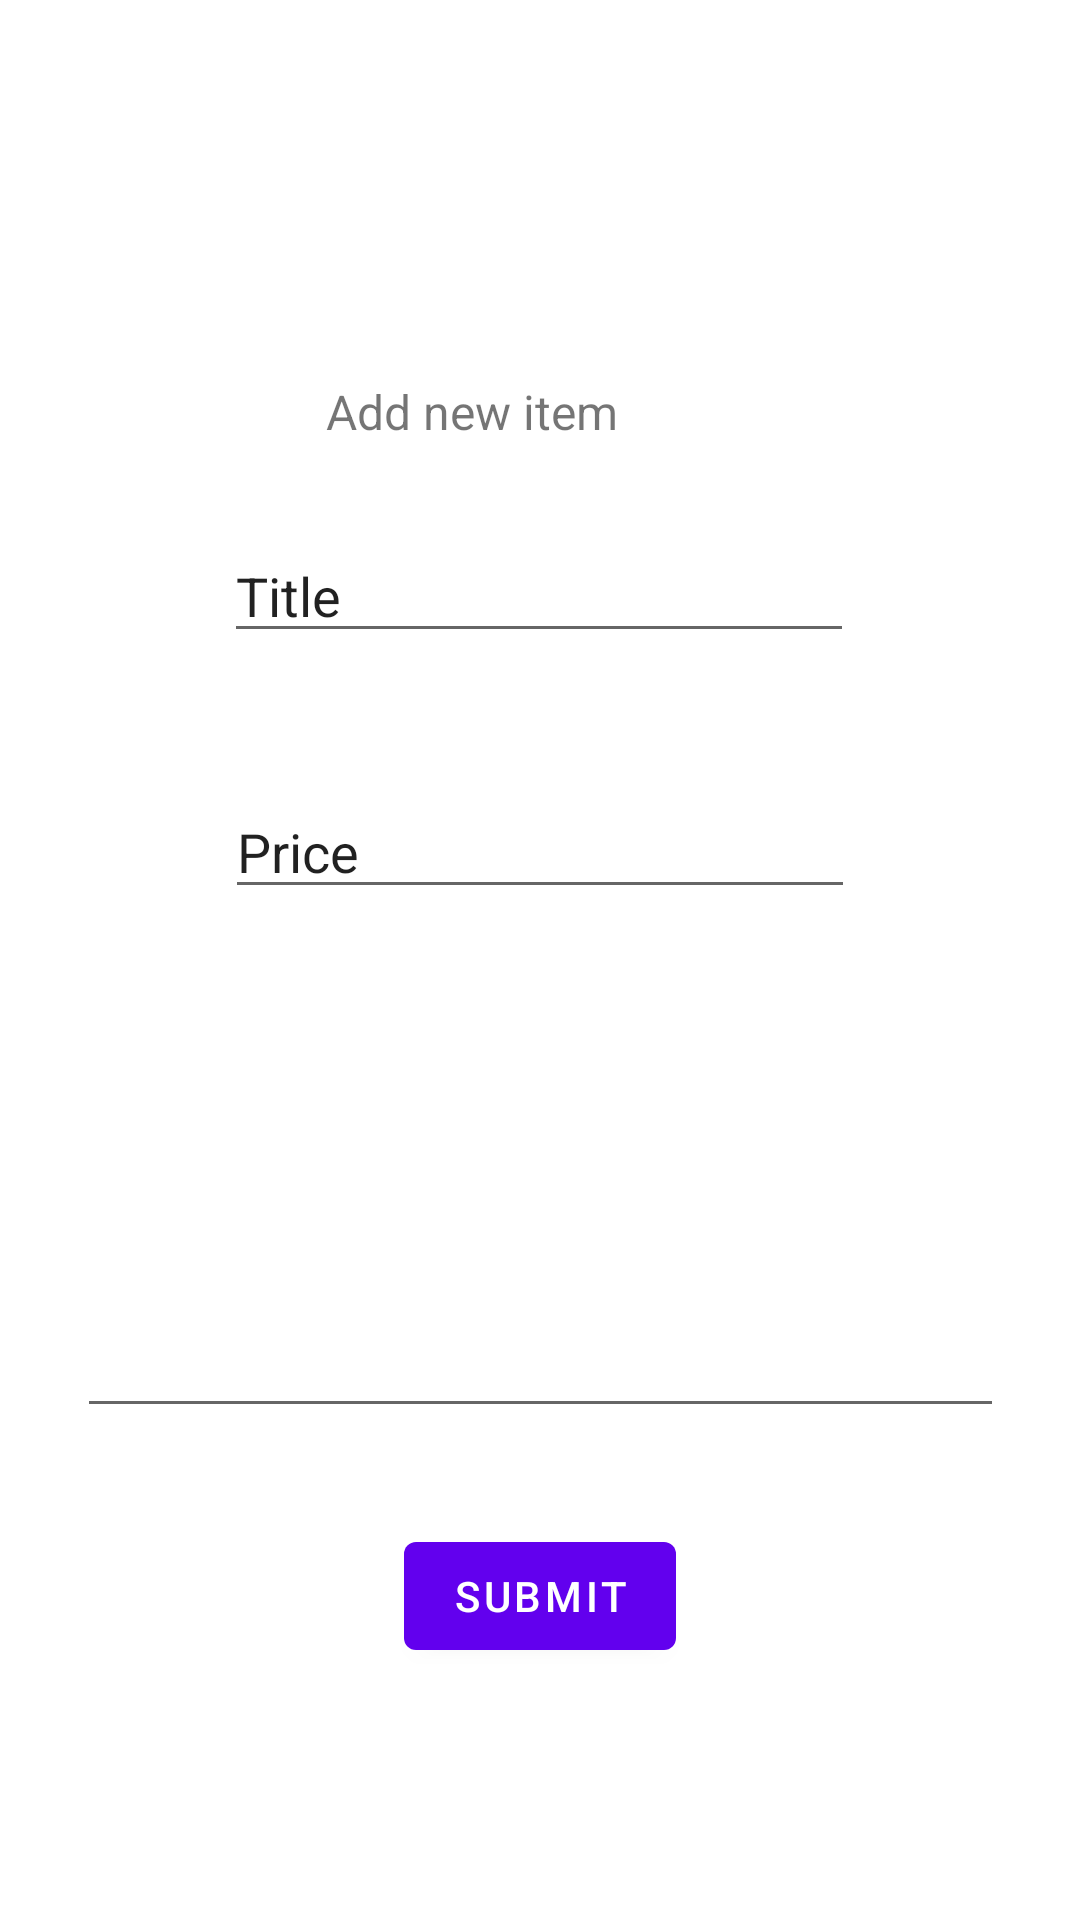

The Android layout XML behind this screen, and the referenced resources:
<!-- AndroidManifest.xml: application theme Theme.OpbligatoriskopgaveApp -->
<!-- res/layout/fragment_add.xml -->
<?xml version="1.0" encoding="utf-8"?>
<androidx.constraintlayout.widget.ConstraintLayout xmlns:android="http://schemas.android.com/apk/res/android"
    xmlns:app="http://schemas.android.com/apk/res-auto"
    xmlns:tools="http://schemas.android.com/tools"
    android:layout_width="match_parent"
    android:layout_height="match_parent"
    tools:context=".AddFragment">

    <TextView
        android:id="@+id/textView"
        android:layout_width="143dp"
        android:layout_height="26dp"
        android:layout_marginBottom="24dp"
        android:text="Add new item"
        android:textSize="16sp"
        app:layout_constraintBottom_toTopOf="@+id/EditTextTitle"
        app:layout_constraintEnd_toEndOf="parent"
        app:layout_constraintStart_toStartOf="parent" />

    <EditText
        android:id="@+id/EditTextTitle"
        android:layout_width="wrap_content"
        android:layout_height="wrap_content"
        android:layout_marginBottom="44dp"
        android:ems="10"
        android:inputType="textPersonName"
        android:text="Title"
        app:layout_constraintBottom_toTopOf="@+id/EditTextPrice"
        app:layout_constraintEnd_toEndOf="parent"
        app:layout_constraintHorizontal_bias="0.497"
        app:layout_constraintStart_toStartOf="parent" />

    <EditText
        android:id="@+id/EditTextPrice"
        android:layout_width="wrap_content"
        android:layout_height="wrap_content"
        android:layout_marginBottom="56dp"
        android:ems="10"
        android:inputType="textPersonName"
        android:text="Price"
        app:layout_constraintBottom_toTopOf="@+id/EditTextDescription"
        app:layout_constraintEnd_toEndOf="parent"
        app:layout_constraintStart_toStartOf="parent" />

    <EditText
        android:id="@+id/EditTextDescription"
        android:layout_width="309dp"
        android:layout_height="117dp"
        android:layout_marginBottom="164dp"
        android:ems="10"
        android:gravity="start|top"
        android:inputType="textMultiLine"
        app:layout_constraintBottom_toBottomOf="parent"
        app:layout_constraintEnd_toEndOf="parent"
        app:layout_constraintStart_toStartOf="parent" />

    <Button
        android:id="@+id/SubmitButton"
        android:layout_width="wrap_content"
        android:layout_height="wrap_content"
        android:layout_marginTop="32dp"
        android:layout_marginBottom="64dp"
        android:text="Submit"
        app:layout_constraintBottom_toBottomOf="parent"
        app:layout_constraintEnd_toEndOf="parent"
        app:layout_constraintStart_toStartOf="parent"
        app:layout_constraintTop_toBottomOf="@+id/EditTextDescription"
        app:layout_constraintVertical_bias="0.0" />

</androidx.constraintlayout.widget.ConstraintLayout>
<!-- resources referenced by this layout -->
<resources>
  <style name="Theme.OpbligatoriskopgaveApp" parent="Theme.MaterialComponents.DayNight.DarkActionBar">
          
          <item name="colorPrimary">@color/purple_500</item>
          <item name="colorPrimaryVariant">@color/purple_700</item>
          <item name="colorOnPrimary">@color/white</item>
          
          <item name="colorSecondary">@color/teal_200</item>
          <item name="colorSecondaryVariant">@color/teal_700</item>
          <item name="colorOnSecondary">@color/black</item>
          
          <item name="android:statusBarColor" tools:targetApi="l">?attr/colorPrimaryVariant</item>
          
      </style>
  <!-- not gathered from this repository: default colours our renderer supplied (Android Studio template values) -->
  <color name="purple_500">#FF6200EE</color>
  <color name="purple_700">#FF3700B3</color>
  <color name="teal_200">#FF03DAC5</color>
  <color name="teal_700">#FF018786</color>
  <color name="black">#FF000000</color>
  <color name="white">#FFFFFFFF</color>
</resources>
